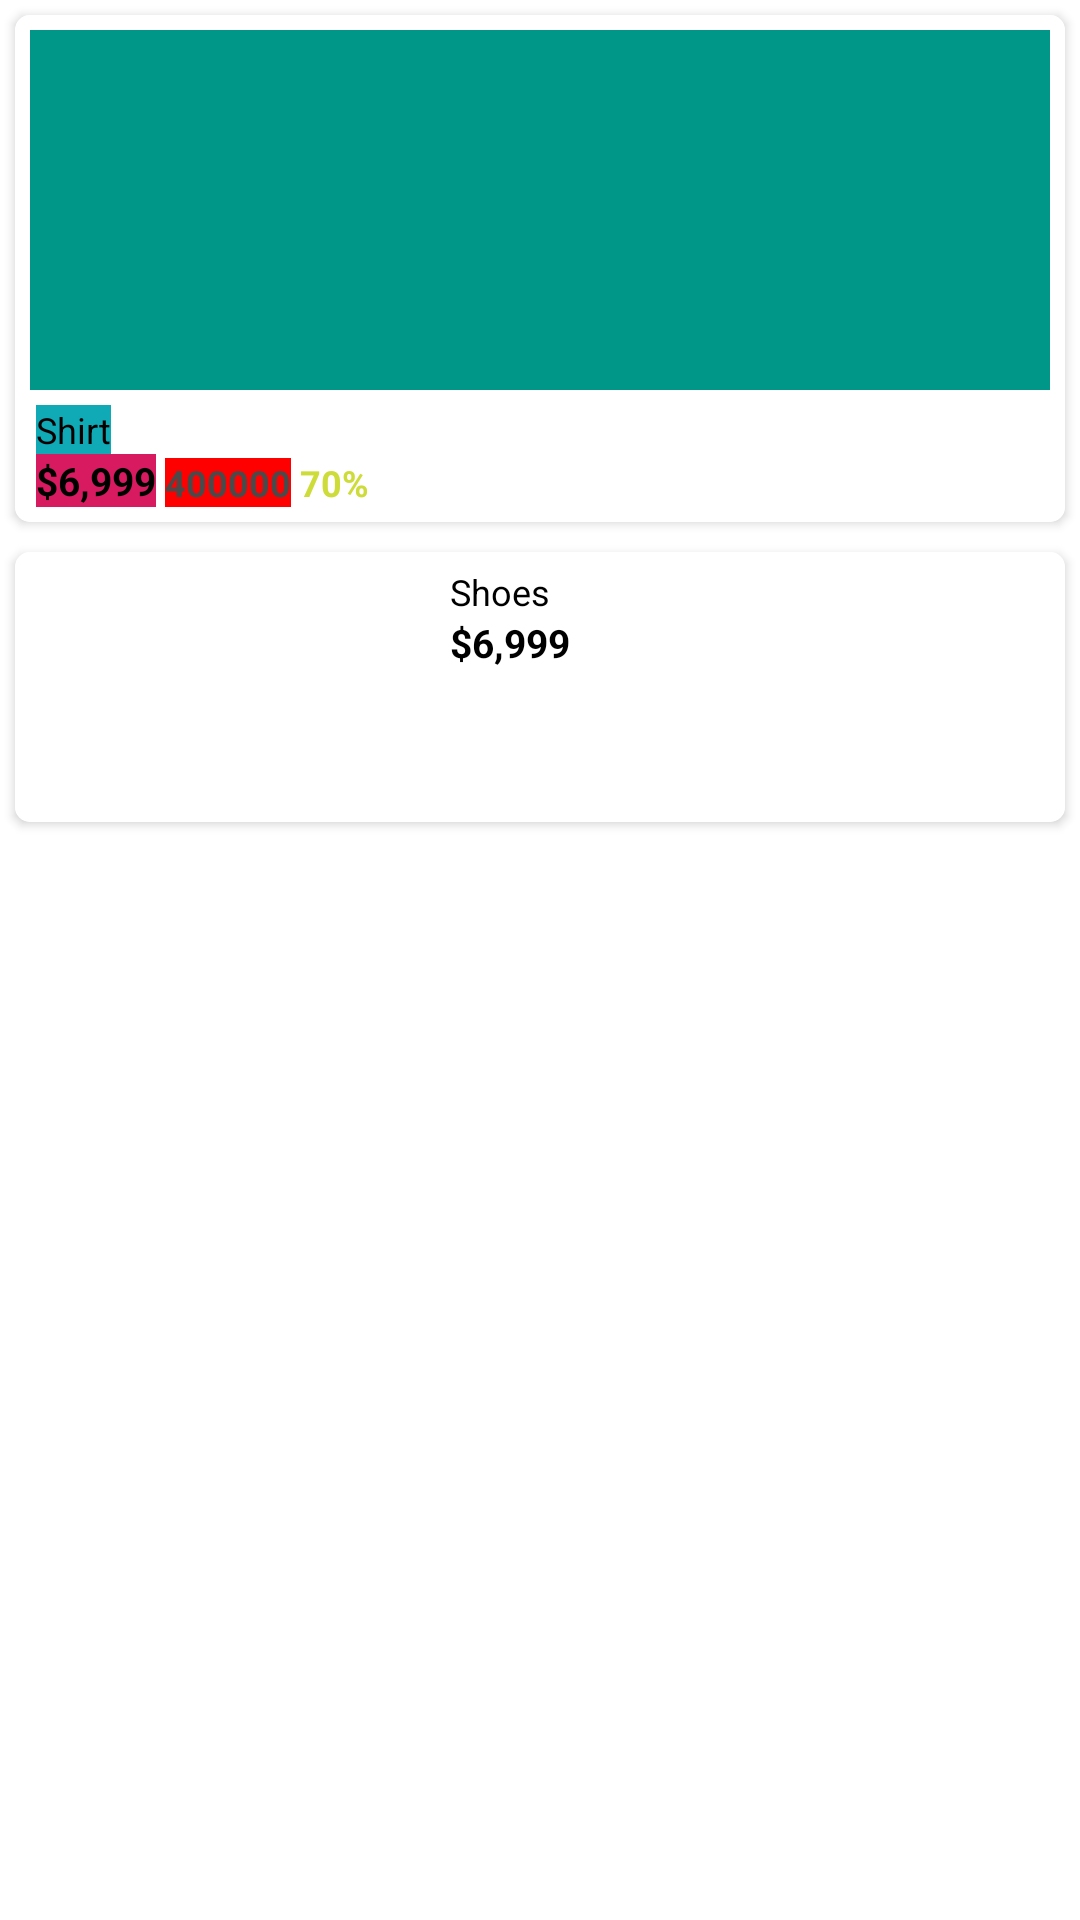

Reconstruct the res/layout file that produces this screen, plus the resources it refers to.
<!-- AndroidManifest.xml: application theme AppTheme -->
<!-- res/layout/product_item.xml -->
<?xml version="1.0" encoding="utf-8"?>
<LinearLayout xmlns:android="http://schemas.android.com/apk/res/android"
    xmlns:app="http://schemas.android.com/apk/res-auto"
    android:layout_width="match_parent"
    android:layout_height="wrap_content"
    android:background="@color/color_white"
    android:orientation="vertical">

    <androidx.cardview.widget.CardView
        android:id="@+id/cardView"
        android:layout_width="match_parent"
        android:layout_height="wrap_content"
        android:layout_margin="5dp"
        android:background="?attr/selectableItemBackground"
        android:elevation="5dp"
        android:foreground="?android:attr/selectableItemBackground"
        app:cardCornerRadius="5dp">

        <RelativeLayout
            android:layout_width="match_parent"
            android:layout_height="wrap_content"
            android:background="@color/color_white">

            <ImageView
                android:background="@color/blue_color"
                android:id="@+id/productImage"
                android:layout_width="match_parent"
                android:layout_height="120dp"
                android:layout_margin="5dp"
                android:src="@drawable/defaultimage" />

            <RelativeLayout
                android:id="@+id/relativeLayout"
                android:layout_width="match_parent"
                android:layout_height="wrap_content"
                android:layout_below="@+id/productImage"
                android:gravity="bottom"
                android:paddingBottom="5dp"
                android:paddingLeft="7dp"
                android:paddingRight="5dp">


                <TextView
                    android:id="@+id/productName"
                    android:layout_width="wrap_content"
                    android:layout_height="wrap_content"
                    android:ellipsize="end"
                    android:maxLines="1"
                    android:background="@color/back_color"
                    android:singleLine="true"
                    android:text="Shirt"
                    android:textColor="@color/black"
                    android:textSize="12sp" />

                <TextView
                    android:background="@color/colorAccent"
                    android:id="@+id/price"
                    android:layout_width="wrap_content"
                    android:layout_height="wrap_content"
                    android:layout_below="@+id/productName"
                    android:maxLines="3"
                    android:text="$6,999"
                    android:textColor="@color/black"
                    android:textSize="13sp"
                    android:textStyle="bold" />

                <TextView
                    android:background="@color/red_color"
                    android:id="@+id/actualPrice"
                    android:layout_width="wrap_content"
                    android:layout_height="wrap_content"
                    android:layout_alignBottom="@+id/price"
                    android:layout_marginLeft="3dp"
                    android:layout_toRightOf="@+id/price"
                    android:maxLines="3"
                    android:text="400000"
                    android:textColor="@color/light_black"
                    android:textSize="12sp"
                    android:textStyle="bold" />

                <TextView
                    android:id="@+id/discountPercentage"
                    android:layout_width="wrap_content"
                    android:layout_height="wrap_content"
                    android:layout_alignBottom="@+id/price"
                    android:layout_marginLeft="3dp"
                    android:layout_toRightOf="@+id/actualPrice"
                    android:maxLines="3"
                    android:text="70%"
                    android:textColor="@color/colorPrimary"
                    android:textSize="12sp"
                    android:textStyle="bold" />
            </RelativeLayout>
        </RelativeLayout>
    </androidx.cardview.widget.CardView>

    <androidx.cardview.widget.CardView
        android:id="@+id/cardView1"
        android:layout_width="match_parent"
        android:layout_height="90dp"
        android:layout_margin="5dp"
        android:background="@color/color_white"
        android:elevation="5dp"
        android:foreground="?android:attr/selectableItemBackground"
        app:cardCornerRadius="5dp">

        <RelativeLayout
            android:layout_width="match_parent"
            android:layout_height="90dp"
            android:background="@color/color_white">

            <ImageView
                android:id="@+id/productImage1"
                android:layout_width="120dp"
                android:layout_height="wrap_content"
                android:layout_margin="5dp"
                android:src="@drawable/defaultimage" />

            <RelativeLayout
                android:id="@+id/relativeLayout1"
                android:layout_width="match_parent"
                android:layout_height="match_parent"
                android:layout_toRightOf="@+id/productImage1"
                android:paddingLeft="15dp"
                android:paddingRight="5dp">


                <TextView
                    android:id="@+id/productName1"
                    android:layout_width="wrap_content"
                    android:layout_height="wrap_content"
                    android:layout_marginTop="5dp"
                    android:ellipsize="end"
                    android:maxLines="3"
                    android:text="Shoes"
                    android:textColor="@color/black"
                    android:textSize="12sp" />

                <TextView
                    android:id="@+id/price1"
                    android:layout_width="wrap_content"
                    android:layout_height="wrap_content"
                    android:layout_below="@+id/productName1"
                    android:maxLines="3"
                    android:text="$6,999"
                    android:textColor="@color/black"
                    android:textSize="13sp"
                    android:textStyle="bold" />

                <TextView
                    android:id="@+id/actualPrice1"
                    android:layout_width="wrap_content"
                    android:layout_height="wrap_content"
                    android:layout_alignBottom="@+id/price1"
                    android:layout_marginLeft="10dp"
                    android:layout_toRightOf="@+id/price1"
                    android:maxLines="3"
                    android:textColor="@color/light_black"
                    android:textSize="12sp"
                    android:textStyle="bold" />

                <TextView
                    android:id="@+id/discountPercentage1"
                    android:layout_width="wrap_content"
                    android:layout_height="wrap_content"
                    android:layout_alignBottom="@+id/price1"
                    android:layout_marginLeft="10dp"
                    android:layout_toRightOf="@+id/actualPrice1"
                    android:maxLines="3"
                    android:textColor="@color/colorPrimary"
                    android:textSize="12sp"
                    android:textStyle="bold" />


            </RelativeLayout>
        </RelativeLayout>
    </androidx.cardview.widget.CardView>
</LinearLayout>
<!-- resources referenced by this layout -->
<resources>
  <color name="back_color">#10aab7</color>
  <color name="black">#000</color>
  <color name="blue_color">#009688</color>
  <color name="colorAccent">#D81B60</color>
  <color name="colorPrimary">#CDDC39</color>
  <color name="color_white">#fff</color>
  <color name="light_black">#4a4a4a</color>
  <color name="red_color">#ff0000</color>
  <style name="AppTheme" parent="Theme.AppCompat.Light.NoActionBar">
          
          <item name="colorPrimary">@color/colorPrimary</item>
          <item name="colorPrimaryDark">@color/colorPrimaryDark</item>
          <item name="colorAccent">@color/colorAccent</item>
      </style>
  <color name="colorPrimaryDark">#CDDC39</color>
</resources>
